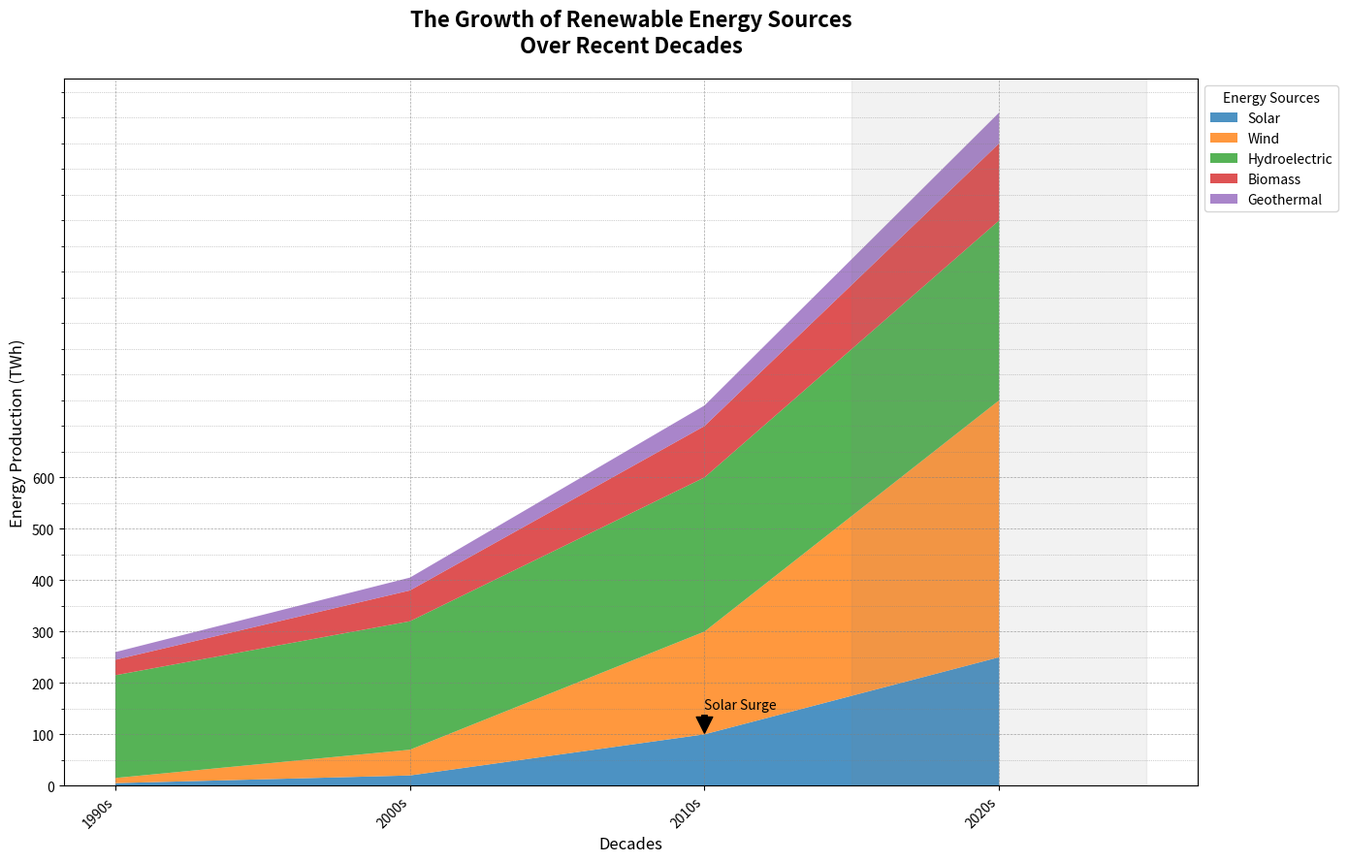

This chart was generated by the following Python code:
import matplotlib.pyplot as plt
import numpy as np
from matplotlib.ticker import MultipleLocator

# Define the decades for the x-axis
decades = ['1990s', '2000s', '2010s', '2020s']

# Define the energy production data for each source (in TWh)
solar = np.array([5, 20, 100, 250])
wind = np.array([10, 50, 200, 500])
hydroelectric = np.array([200, 250, 300, 350])
biomass = np.array([30, 60, 100, 150])
geothermal = np.array([15, 25, 40, 60])

# Data stack for the area plot
data = np.vstack([solar, wind, hydroelectric, biomass, geothermal])

# New colors for each energy source with higher contrast
colors = ['#1f77b4', '#ff7f0e', '#2ca02c', '#d62728', '#9467bd']

# Create the stacked area chart
plt.figure(figsize=(14, 9))
plt.stackplot(decades, data, labels=['Solar', 'Wind', 'Hydroelectric', 'Biomass', 'Geothermal'], colors=colors, alpha=0.8)

# Add axis labels and title
plt.xlabel('Decades', fontsize=12)
plt.ylabel('Energy Production (TWh)', fontsize=12)
plt.title('The Growth of Renewable Energy Sources\nOver Recent Decades', fontsize=16, fontweight='bold', pad=20)

# Add a legend to identify the layers
plt.legend(title='Energy Sources', loc='upper left', bbox_to_anchor=(1, 1), fontsize=10)

# Rotate x-tick labels to avoid overlap
plt.xticks(rotation=45, ha='right')

# Add gridlines for better readability
plt.grid(visible=True, which='both', color='gray', linestyle='--', linewidth=0.5, alpha=0.7)

# Custom y-axis ticks and minor ticks
plt.yticks(np.arange(0, 601, 100))
plt.gca().yaxis.set_minor_locator(MultipleLocator(50))
plt.grid(which='minor', linestyle=':', linewidth=0.5)

# Annotate significant growth points
plt.annotate('Solar Surge', xy=('2010s', 100), xytext=('2010s', 150),
             arrowprops=dict(facecolor='black', shrink=0.05),
             fontsize=10, color='black')

# Highlight recent decade
plt.axvspan(2.5, 3.5, color='grey', alpha=0.1)

# Automatically adjust the layout to prevent overlap
plt.tight_layout()

# Display the plot
plt.show()
